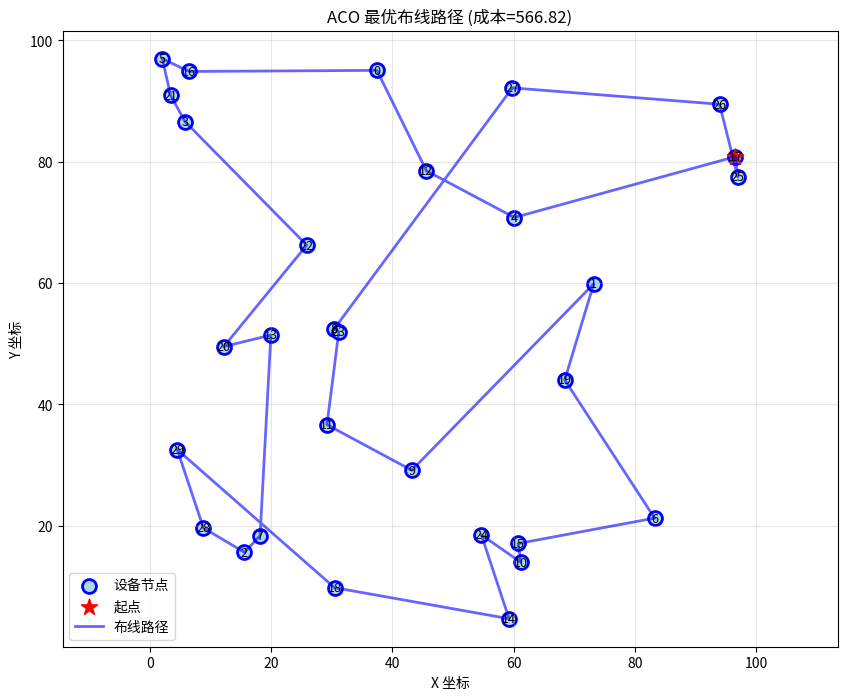

The script that saved this image: (Note: this script raises an exception after producing the figure.)
#!/usr/bin/env python3
# -*- coding: utf-8 -*-
"""
蚁群优化算法 (Ant Colony Optimization, ACO)
==========================================

灵感来源：蚂蚁觅食行为 —— 蚂蚁在路径上留下信息素，后续蚂蚁倾向于选择信息素浓度高的路径

核心机制：
1. **信息素正反馈**：好路径吸引更多蚂蚁，留下更多信息素
2. **启发式信息**：蚂蚁也考虑距离等启发式因素
3. **信息素蒸发**：避免过早收敛到局部最优

算法流程：
1. 初始化信息素矩阵
2. 每只蚂蚁构建解决方案（概率选择路径）
3. 更新信息素（蒸发 + 新沉积）
4. 重复 2-3 直到收敛

适用场景：
- 组合优化问题（TSP、VRP、调度）
- 图上的路径优化
- 需要平衡探索与利用的问题

作者：智子 (Sophon)
日期：2026-03-06
"""

import numpy as np
import matplotlib.pyplot as plt
from typing import List, Tuple, Dict, Optional
from dataclasses import dataclass, field
import heapq


@dataclass
class ACOConfig:
    """ACO 算法参数配置"""
    n_ants: int = 30  # 蚂蚁数量
    n_iterations: int = 200  # 最大迭代次数
    alpha: float = 1.0  # 信息素重要程度因子
    beta: float = 2.0  # 启发式因子重要程度（距离的倒数）
    rho: float = 0.1  # 信息素蒸发率 (0-1)
    Q: float = 1.0  # 信息素强度系数
    evaporation_type: str = 'all'  # 'all' (全部蒸发) 或 'best' (仅最优蚂蚁)
    elite_ants: int = 0  # 精英蚂蚁数量（额外强化最优路径）
    random_seed: Optional[int] = None


class AntColonyOptimizer:
    """
    蚁群优化算法主类
    
    模拟蚂蚁群体通过信息素通信找到最优路径的过程
    """
    
    def __init__(self, config: ACOConfig):
        self.config = config
        if config.random_seed is not None:
            np.random.seed(config.random_seed)
        
        # 算法状态
        self.pheromone = None  # 信息素矩阵
        self.heuristic = None  # 启发式矩阵（距离的倒数）
        self.best_solution = None  # 历史最优解
        self.best_cost = float('inf')  # 历史最优成本
        self.convergence_history = []  # 收敛历史
        
    def init_pheromone(self, n_nodes: int, initial_value: float = 1.0):
        """初始化信息素矩阵"""
        self.pheromone = np.full((n_nodes, n_nodes), initial_value)
        # 对角线设为 0（不自环）
        np.fill_diagonal(self.pheromone, 0)
        
    def compute_heuristic(self, distance_matrix: np.ndarray):
        """计算启发式矩阵（距离的倒数）"""
        # 避免除零
        self.heuristic = np.zeros_like(distance_matrix)
        mask = distance_matrix > 0
        self.heuristic[mask] = 1.0 / distance_matrix[mask]
        
    def select_next_node(self, current: int, visited: set, 
                         available_nodes: List[int]) -> int:
        """
        概率选择下一个节点
        
        选择概率：P(i,j) = [tau(i,j)^alpha * eta(i,j)^beta] / sum(...)
        其中：tau 是信息素，eta 是启发式（1/distance）
        """
        if len(available_nodes) == 1:
            return available_nodes[0]
        
        # 计算选择概率
        probabilities = []
        for node in available_nodes:
            tau = self.pheromone[current, node] ** self.config.alpha
            eta = self.heuristic[current, node] ** self.config.beta
            probabilities.append(tau * eta)
        
        # 归一化
        total = sum(probabilities)
        if total == 0:
            # 如果所有概率为 0，随机选择
            return np.random.choice(available_nodes)
        
        probabilities = np.array(probabilities) / total
        
        # 轮盘赌选择
        return np.random.choice(available_nodes, p=probabilities)
    
    def construct_solution(self, distance_matrix: np.ndarray, 
                          start_node: int = 0) -> List[int]:
        """
        单只蚂蚁构建完整路径
        
        从起点开始，每次选择未访问节点中概率最高的，直到访问所有节点
        """
        n_nodes = len(distance_matrix)
        visited = {start_node}
        path = [start_node]
        current = start_node
        
        while len(visited) < n_nodes:
            # 获取未访问节点
            available = [i for i in range(n_nodes) if i not in visited]
            
            # 概率选择下一个节点
            next_node = self.select_next_node(current, visited, available)
            
            # 更新状态
            visited.add(next_node)
            path.append(next_node)
            current = next_node
        
        return path
    
    def compute_path_cost(self, path: List[int], 
                         distance_matrix: np.ndarray) -> float:
        """计算路径总成本（包括返回起点）"""
        cost = 0.0
        for i in range(len(path) - 1):
            cost += distance_matrix[path[i], path[i+1]]
        # 返回起点（如果是回路问题）
        cost += distance_matrix[path[-1], path[0]]
        return cost
    
    def update_pheromone(self, solutions: List[List[int]], 
                        costs: List[float], 
                        distance_matrix: np.ndarray):
        """
        更新信息素
        
        1. 蒸发：所有信息素乘以 (1 - rho)
        2. 沉积：每只蚂蚁在其路径上留下信息素 Q / cost
        """
        n_nodes = len(distance_matrix)
        
        # 1. 蒸发
        self.pheromone *= (1 - self.config.rho)
        
        # 2. 沉积
        if self.config.evaporation_type == 'all':
            # 所有蚂蚁都沉积
            for solution, cost in zip(solutions, costs):
                if cost > 0:
                    delta_pheromone = self.config.Q / cost
                    for i in range(len(solution) - 1):
                        self.pheromone[solution[i], solution[i+1]] += delta_pheromone
                    # 返回边
                    self.pheromone[solution[-1], solution[0]] += delta_pheromone
                    
        elif self.config.evaporation_type == 'best':
            # 仅最优蚂蚁沉积
            best_idx = np.argmin(costs)
            best_solution = solutions[best_idx]
            best_cost = costs[best_idx]
            
            if best_cost > 0:
                delta_pheromone = self.config.Q / best_cost
                for i in range(len(best_solution) - 1):
                    self.pheromone[best_solution[i], best_solution[best_solution[i+1]]] += delta_pheromone
                self.pheromone[best_solution[-1], best_solution[0]] += delta_pheromone
        
        # 3. 精英蚂蚁额外强化
        if self.config.elite_ants > 0 and self.best_solution is not None:
            elite_delta = self.config.elite_ants * self.config.Q / self.best_cost
            for i in range(len(self.best_solution) - 1):
                self.pheromone[self.best_solution[i], self.best_solution[i+1]] += elite_delta
            self.pheromone[self.best_solution[-1], self.best_solution[0]] += elite_delta
        
        # 限制信息素范围（避免数值问题）
        self.pheromone = np.clip(self.pheromone, 0.1, 10.0)
    
    def optimize(self, distance_matrix: np.ndarray, 
                verbose: bool = True) -> Tuple[List[int], float]:
        """
        执行 ACO 优化
        
        参数：
            distance_matrix: 距离矩阵 (n x n)
            verbose: 是否打印进度
        
        返回：
            (最优路径，最优成本)
        """
        n_nodes = len(distance_matrix)
        
        # 初始化
        self.init_pheromone(n_nodes)
        self.compute_heuristic(distance_matrix)
        self.best_solution = None
        self.best_cost = float('inf')
        self.convergence_history = []
        
        if verbose:
            print(f"🐜 开始蚁群优化")
            print(f"   节点数：{n_nodes}")
            print(f"   蚂蚁数：{self.config.n_ants}")
            print(f"   最大迭代：{self.config.n_iterations}")
            print(f"   参数：alpha={self.config.alpha}, beta={self.config.beta}, rho={self.config.rho}")
            print()
        
        for iteration in range(self.config.n_iterations):
            # 1. 每只蚂蚁构建解决方案
            solutions = []
            costs = []
            
            for _ in range(self.config.n_ants):
                # 随机起点或固定起点
                start = np.random.randint(n_nodes)
                path = self.construct_solution(distance_matrix, start)
                cost = self.compute_path_cost(path, distance_matrix)
                
                solutions.append(path)
                costs.append(cost)
                
                # 更新历史最优
                if cost < self.best_cost:
                    self.best_cost = cost
                    self.best_solution = path
            
            # 2. 更新信息素
            self.update_pheromone(solutions, costs, distance_matrix)
            
            # 3. 记录收敛历史
            self.convergence_history.append(min(costs))
            
            if verbose and (iteration + 1) % 20 == 0:
                print(f"   迭代 {iteration+1}/{self.config.n_iterations}: "
                      f"当前最优 = {self.best_cost:.2f}, "
                      f"平均成本 = {np.mean(costs):.2f}")
        
        if verbose:
            print()
            print(f"✅ 优化完成")
            print(f"   最优成本：{self.best_cost:.2f}")
            print(f"   最优路径：{self.best_solution}")
        
        return self.best_solution, self.best_cost


class CableRoutingACO:
    """
    线缆布线问题的 ACO 应用
    
    将布线问题建模为 TSP 类问题：
    - 每个设备是一个节点
    - 需要访问所有设备一次
    - 最小化总布线长度
    """
    
    def __init__(self, config: ACOConfig):
        self.optimizer = AntColonyOptimizer(config)
        self.nodes = None
        self.distance_matrix = None
        
    def setup_problem(self, nodes: np.ndarray):
        """
        设置布线问题
        
        参数：
            nodes: 节点坐标数组 (n x 2)
        """
        self.nodes = nodes
        n_nodes = len(nodes)
        
        # 计算欧氏距离矩阵
        self.distance_matrix = np.zeros((n_nodes, n_nodes))
        for i in range(n_nodes):
            for j in range(i+1, n_nodes):
                dist = np.linalg.norm(nodes[i] - nodes[j])
                self.distance_matrix[i, j] = dist
                self.distance_matrix[j, i] = dist
    
    def optimize(self, verbose: bool = True) -> Tuple[List[int], float]:
        """执行优化"""
        return self.optimizer.optimize(self.distance_matrix, verbose)
    
    def get_convergence_history(self) -> List[float]:
        """获取收敛历史"""
        return self.optimizer.convergence_history


class ACOVisualizer:
    """ACO 算法可视化工具"""
    
    @staticmethod
    def plot_solution(nodes: np.ndarray, path: List[int], 
                     title: str = "ACO 最优路径", 
                     save_path: Optional[str] = None):
        """绘制最优路径"""
        plt.figure(figsize=(10, 8))
        
        # 绘制所有节点
        plt.scatter(nodes[:, 0], nodes[:, 1], c='lightblue', 
                   s=100, edgecolors='blue', linewidths=2, label='设备节点')
        
        # 绘制起点（特殊标记）
        plt.scatter(nodes[path[0], 0], nodes[path[0], 1], 
                   c='red', s=150, marker='*', label='起点')
        
        # 绘制路径
        path_nodes = nodes[path]
        # 闭合路径（返回起点）
        path_nodes = np.vstack([path_nodes, path_nodes[0]])
        plt.plot(path_nodes[:, 0], path_nodes[:, 1], 
                'b-', linewidth=2, alpha=0.6, label='布线路径')
        
        # 标注节点编号
        for i, (x, y) in enumerate(nodes):
            plt.annotate(f'{i}', (x, y), fontsize=9, 
                        ha='center', va='center')
        
        plt.xlabel('X 坐标')
        plt.ylabel('Y 坐标')
        plt.title(title)
        plt.legend()
        plt.grid(True, alpha=0.3)
        plt.axis('equal')
        
        if save_path:
            plt.savefig(save_path, dpi=150, bbox_inches='tight')
            print(f"   已保存：{save_path}")
        
        plt.close()
    
    @staticmethod
    def plot_convergence(history: List[float], 
                        title: str = "ACO 收敛曲线",
                        save_path: Optional[str] = None):
        """绘制收敛曲线"""
        plt.figure(figsize=(10, 6))
        
        plt.plot(history, 'b-', linewidth=2, label='每代最优成本')
        
        # 绘制累积最优
        best_so_far = np.minimum.accumulate(history)
        plt.plot(best_so_far, 'r--', linewidth=2, label='历史最优')
        
        plt.xlabel('迭代次数')
        plt.ylabel('路径成本')
        plt.title(title)
        plt.legend()
        plt.grid(True, alpha=0.3)
        
        if save_path:
            plt.savefig(save_path, dpi=150, bbox_inches='tight')
            print(f"   已保存：{save_path}")
        
        plt.close()
    
    @staticmethod
    def plot_pheromone(pheromone: np.ndarray, 
                      nodes: np.ndarray,
                      title: str = "信息素分布",
                      save_path: Optional[str] = None):
        """绘制信息素分布热力图"""
        plt.figure(figsize=(10, 8))
        
        # 绘制信息素热力图
        plt.imshow(pheromone, cmap='hot', interpolation='nearest')
        plt.colorbar(label='信息素浓度')
        
        # 叠加节点位置
        plt.scatter(range(len(nodes)), range(len(nodes)), 
                   c='cyan', s=50, marker='x')
        
        plt.xlabel('节点索引')
        plt.ylabel('节点索引')
        plt.title(title)
        
        if save_path:
            plt.savefig(save_path, dpi=150, bbox_inches='tight')
            print(f"   已保存：{save_path}")
        
        plt.close()
    
    @staticmethod
    def compare_algorithms(histories: Dict[str, List[float]], 
                          title: str = "算法对比",
                          save_path: Optional[str] = None):
        """对比多个算法的收敛曲线"""
        plt.figure(figsize=(12, 7))
        
        colors = ['blue', 'red', 'green', 'orange', 'purple']
        
        for i, (name, history) in enumerate(histories.items()):
            color = colors[i % len(colors)]
            best_so_far = np.minimum.accumulate(history)
            plt.plot(best_so_far, color=color, linewidth=2, 
                    label=f'{name} (最优：{min(history):.2f})')
        
        plt.xlabel('迭代次数')
        plt.ylabel('路径成本')
        plt.title(title)
        plt.legend()
        plt.grid(True, alpha=0.3)
        
        if save_path:
            plt.savefig(save_path, dpi=150, bbox_inches='tight')
            print(f"   已保存：{save_path}")
        
        plt.close()


def generate_test_nodes(n_nodes: int, area_size: float = 100.0, 
                       seed: Optional[int] = None) -> np.ndarray:
    """生成随机测试节点"""
    if seed is not None:
        np.random.seed(seed)
    return np.random.rand(n_nodes, 2) * area_size


def main():
    """主函数 - 演示 ACO 在线缆布线中的应用"""
    print("=" * 60)
    print("蚁群优化算法 (ACO) - 线缆布线应用")
    print("=" * 60)
    print()
    
    # 配置参数
    config = ACOConfig(
        n_ants=30,
        n_iterations=200,
        alpha=1.0,
        beta=2.0,
        rho=0.1,
        Q=1.0,
        elite_ants=5,  # 5 只精英蚂蚁
        random_seed=42
    )
    
    # 创建问题实例
    n_nodes = 30
    nodes = generate_test_nodes(n_nodes, area_size=100.0, seed=42)
    
    print(f"📍 问题规模：{n_nodes} 个设备节点")
    print(f"📐 区域大小：100 x 100")
    print()
    
    # 创建并运行优化器
    routing = CableRoutingACO(config)
    routing.setup_problem(nodes)
    
    optimal_path, optimal_cost = routing.optimize(verbose=True)
    
    print()
    print("=" * 60)
    print("📊 优化结果")
    print("=" * 60)
    print(f"最优路径成本：{optimal_cost:.2f}")
    print(f"最优路径：{optimal_path}")
    print()
    
    # 可视化
    print("🎨 生成可视化...")
    
    # 1. 最优路径图
    ACOVisualizer.plot_solution(
        nodes, optimal_path,
        title=f"ACO 最优布线路径 (成本={optimal_cost:.2f})",
        save_path="examples/outputs/10_aco_solution.png"
    )
    
    # 2. 收敛曲线
    history = routing.get_convergence_history()
    ACOVisualizer.plot_convergence(
        history,
        title="ACO 收敛曲线",
        save_path="examples/outputs/10_aco_convergence.png"
    )
    
    # 3. 信息素分布（最终状态）
    ACOVisualizer.plot_pheromone(
        routing.optimizer.pheromone,
        nodes,
        title="最终信息素分布",
        save_path="examples/outputs/10_aco_pheromone.png"
    )
    
    # 4. 参数敏感性分析
    print()
    print("=" * 60)
    print("🔬 参数敏感性分析")
    print("=" * 60)
    
    # 测试不同的 alpha 值
    alphas = [0.5, 1.0, 2.0]
    results = {}
    
    for alpha in alphas:
        config_test = ACOConfig(
            n_ants=20,
            n_iterations=100,
            alpha=alpha,
            beta=2.0,
            rho=0.1,
            random_seed=42
        )
        routing_test = CableRoutingACO(config_test)
        routing_test.setup_problem(nodes)
        _, cost = routing_test.optimize(verbose=False)
        results[f'alpha={alpha}'] = routing_test.get_convergence_history()
        print(f"   alpha={alpha}: 最优成本 = {cost:.2f}")
    
    # 绘制对比
    ACOVisualizer.compare_algorithms(
        results,
        title="不同 alpha 参数对比",
        save_path="examples/outputs/10_aco_alpha_comparison.png"
    )
    
    print()
    print("=" * 60)
    print("✅ 所有任务完成！")
    print("=" * 60)


if __name__ == "__main__":
    main()
